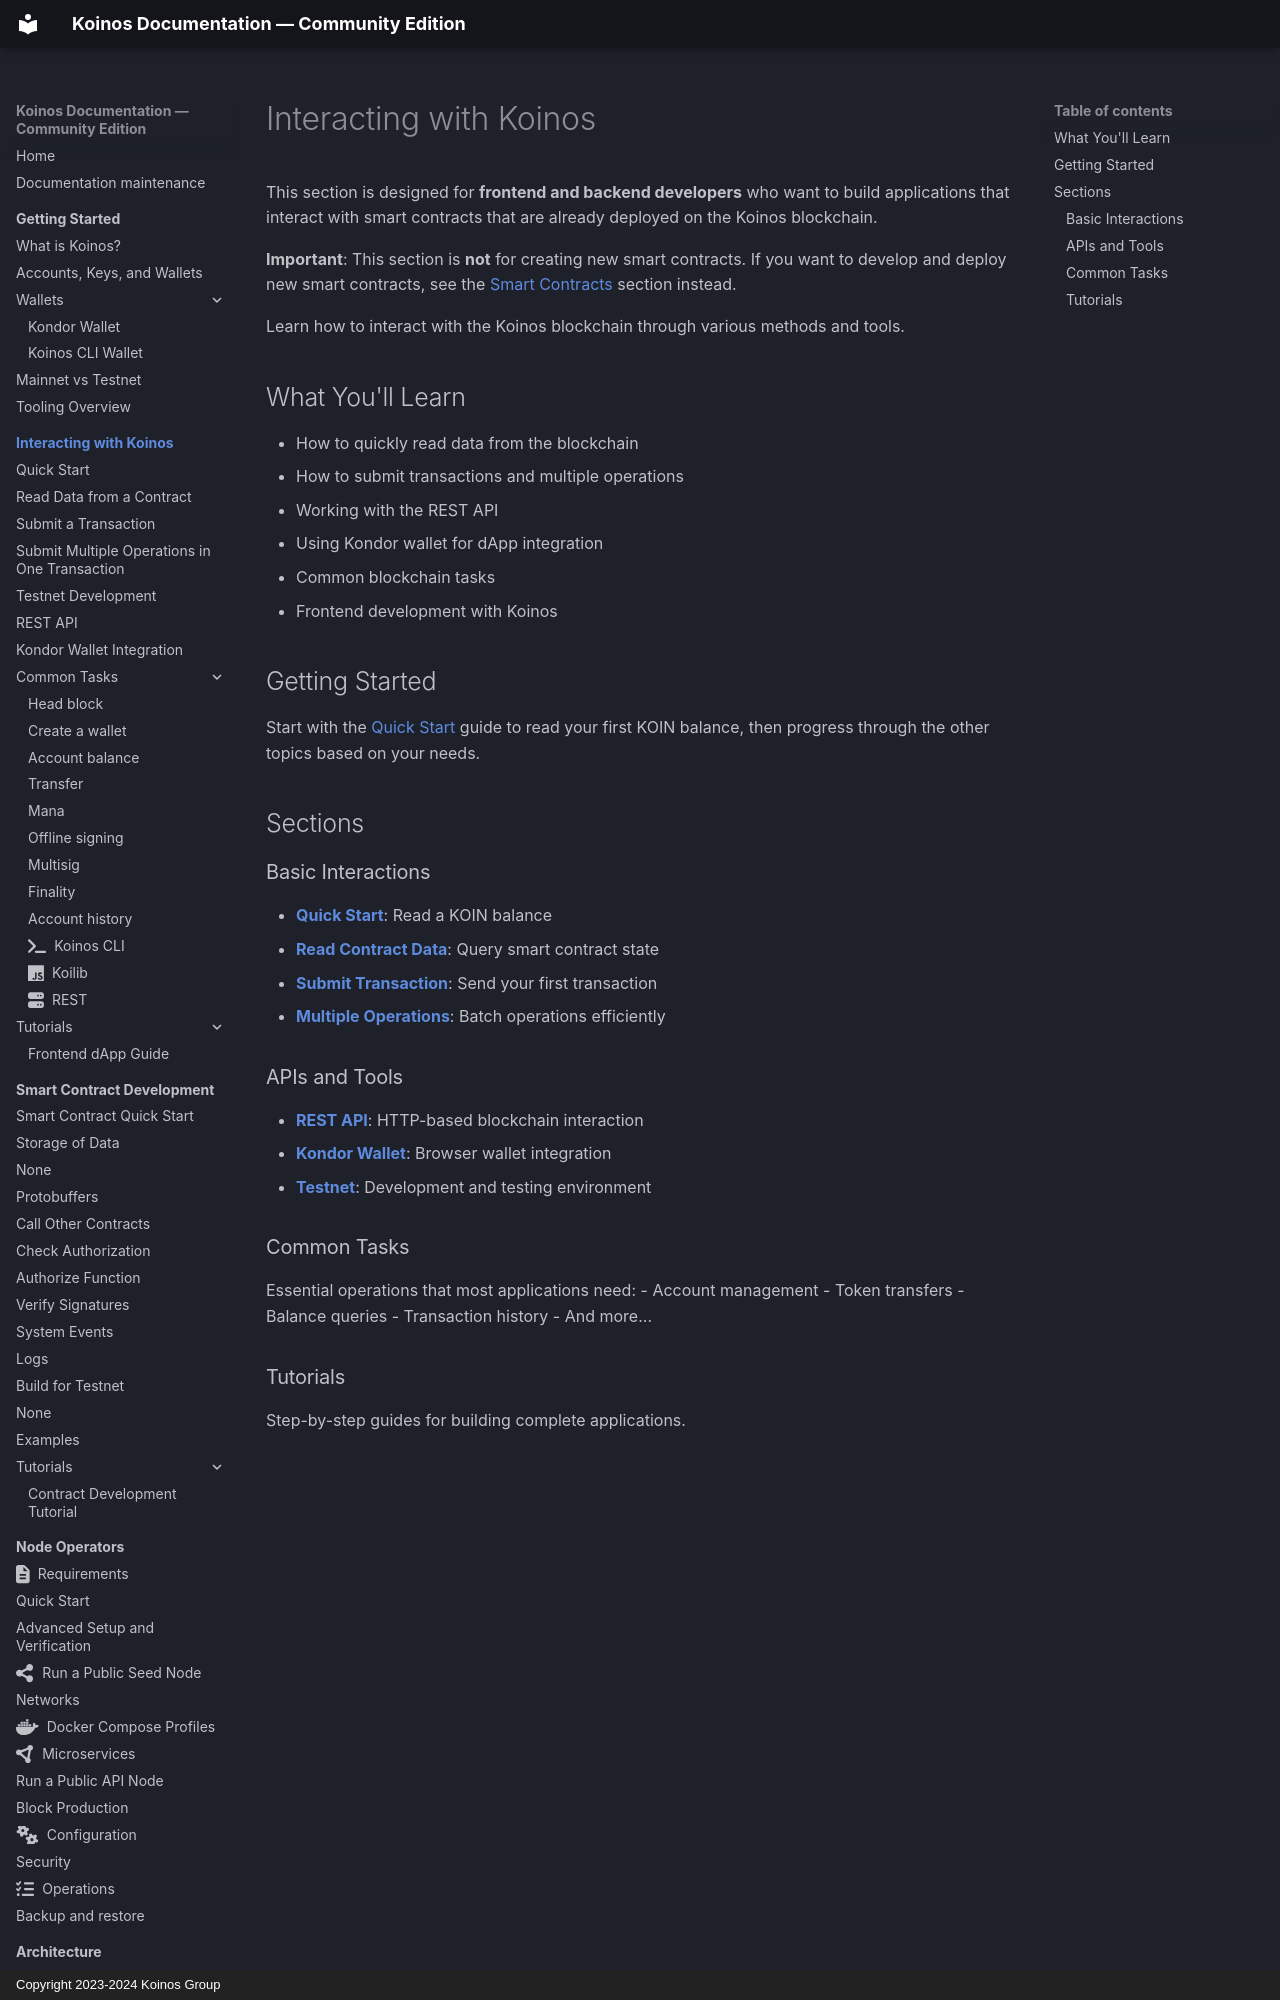

repository: pgarciagon/koinos-docs · page: interacting/index.html · generator: mkdocs · copyright: Copyright 2023-2024 Koinos Group

# Interacting with Koinos

This section is designed for **frontend and backend developers** who want to build applications that interact with smart contracts that are already deployed on the Koinos blockchain.

**Important**: This section is **not** for creating new smart contracts. If you want to develop and deploy new smart contracts, see the [Smart Contracts](../contracts/index.md) section instead.

Learn how to interact with the Koinos blockchain through various methods and tools.

## What You'll Learn

- How to quickly read data from the blockchain
- How to submit transactions and multiple operations
- Working with the REST API
- Using Kondor wallet for dApp integration
- Common blockchain tasks
- Frontend development with Koinos
